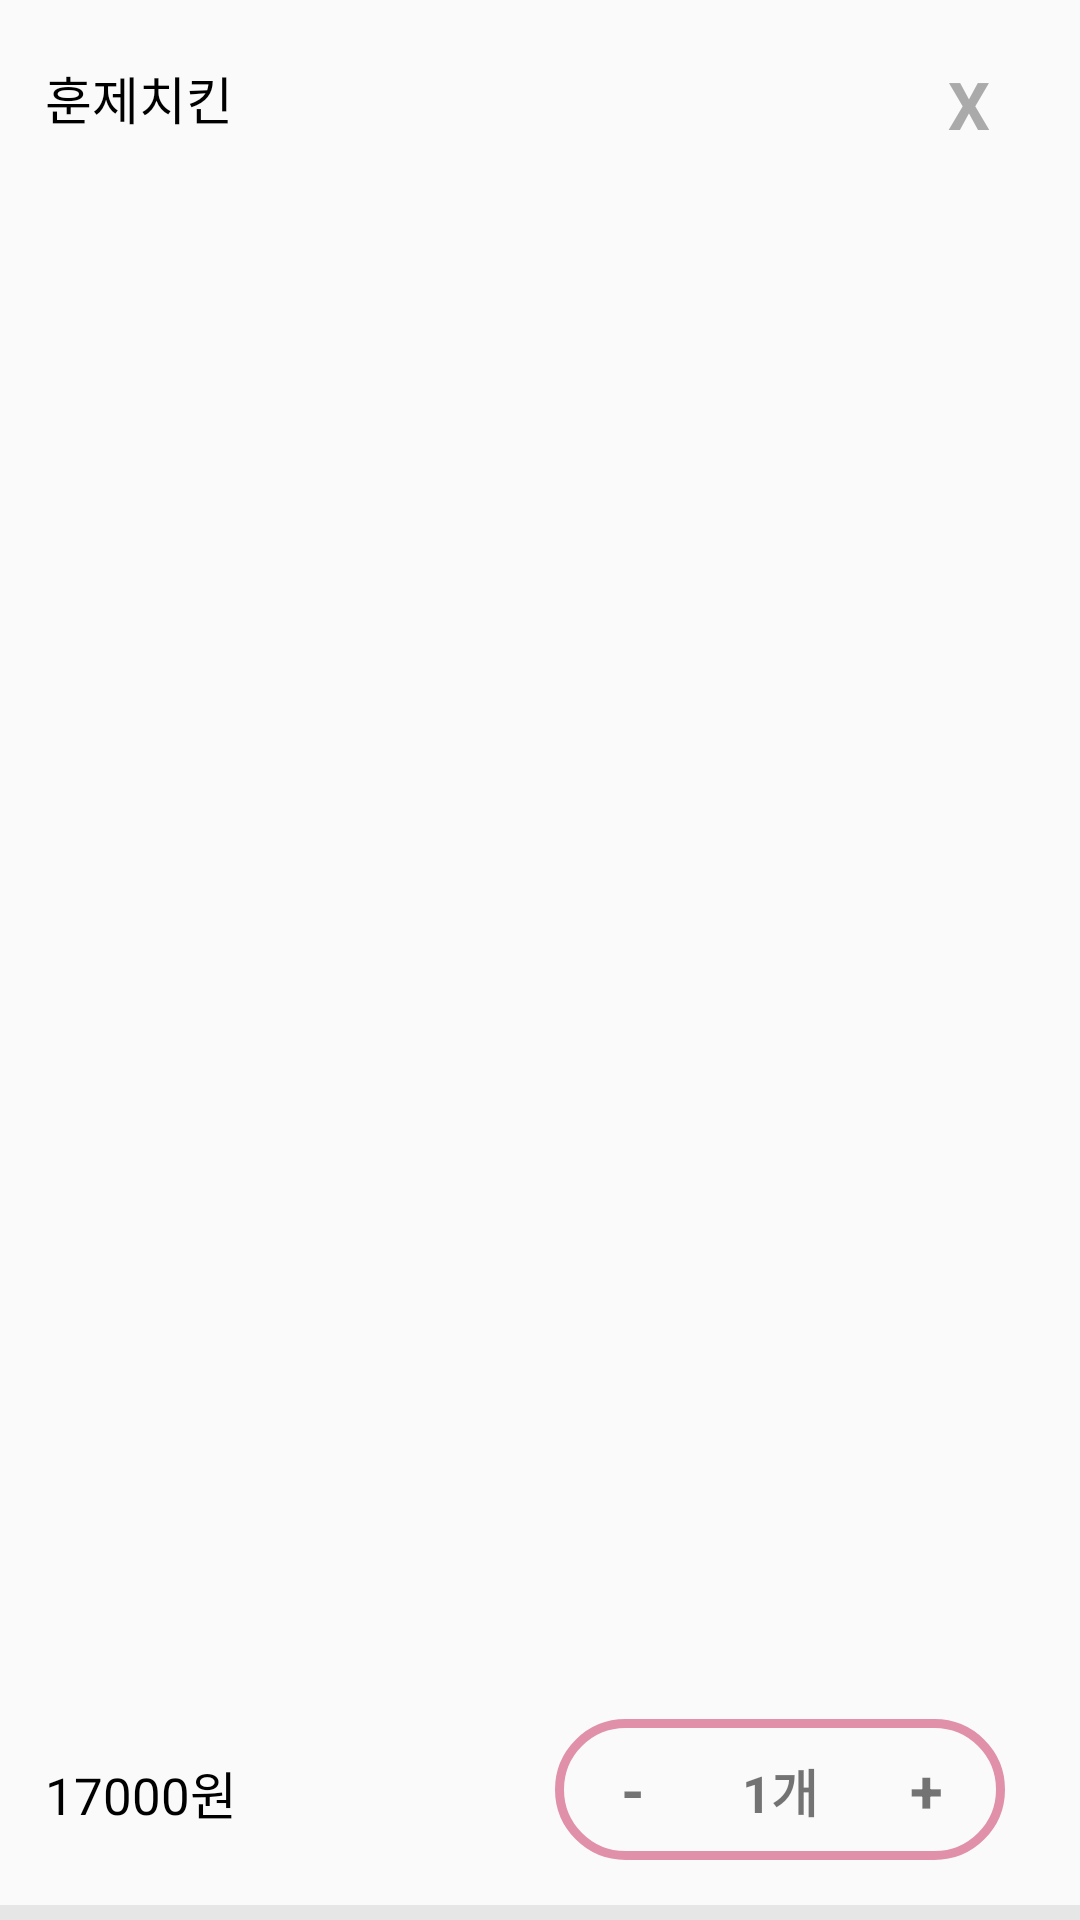

This screen was rendered from an Android layout file. Write that file and the resources it references.
<!-- AndroidManifest.xml: application theme AppTheme -->
<!-- res/layout/food_favorite_layout.xml -->
<?xml version="1.0" encoding="utf-8"?>
<RelativeLayout
    xmlns:android="http://schemas.android.com/apk/res/android"
    android:layout_width="match_parent"
    android:layout_height="150dp"
    android:paddingTop="20dp"
    android:paddingBottom="20dp"
    android:paddingLeft="15dp"
    android:paddingRight="15dp"
    android:background="@drawable/bottom_solid"
    >

    <TextView
        android:layout_width="wrap_content"
        android:layout_height="wrap_content"
        android:text="X"
        android:textSize="22sp"
        android:textStyle="bold"
        android:layout_alignParentRight="true"
        android:layout_marginRight="15dp"
        android:textColor="@android:color/darker_gray"
        />

    <TextView
        android:id="@+id/food_favorite_name"
        android:layout_width="wrap_content"
        android:layout_height="wrap_content"
        android:text="훈제치킨"
        android:textSize="17sp"
        android:textColor="@android:color/black"
        />

    <TextView
        android:id="@+id/food_favorite_price"
        android:layout_width="wrap_content"
        android:layout_height="wrap_content"
        android:text="17000원"
        android:textSize="17sp"
        android:textColor="@android:color/black"
        android:layout_alignParentBottom="true"
        android:layout_marginBottom="10dp"
        />

    <LinearLayout
        android:layout_width="150dp"
        android:paddingTop="10dp"
        android:layout_marginRight="10dp"
        android:paddingBottom="10dp"
        android:paddingRight="15dp"
        android:paddingLeft="15dp"
        android:layout_height="wrap_content"
        android:layout_alignParentRight="true"
        android:layout_alignParentBottom="true"
        android:layout_centerVertical="true"
        android:weightSum="1"
        android:orientation="horizontal"
        android:background="@drawable/rounded"

        >

        <TextView
            android:id="@+id/minus_btn"
            android:layout_width="10dp"
            android:layout_weight="0.15"
            android:layout_height="wrap_content"
            android:text="-"
            android:textSize="20sp"
            android:textStyle="bold"
            android:gravity="center_horizontal"
            />

        <TextView
            android:id="@+id/food_favorite_count"
            android:layout_width="10dp"
            android:layout_weight="0.7"
            android:layout_height="wrap_content"
            android:text="1개"
            android:textSize="17sp"
            android:textStyle="bold"
            android:gravity="center_horizontal"
            android:layout_marginRight="5dp"
            android:layout_marginLeft="5dp"
            />

        <TextView
            android:id="@+id/plus_btn"
            android:layout_width="10dp"
            android:layout_weight="0.15"
            android:layout_height="wrap_content"
            android:text="+"
            android:textSize="20sp"
            android:textStyle="bold"
            android:gravity="center_horizontal"
            />

    </LinearLayout>

</RelativeLayout>
<!-- resources referenced by this layout -->
<resources>
  <!-- drawable bottom_solid (drawable) -->
  <?xml version="1.0" encoding="utf-8"?>
  <layer-list xmlns:android="http://schemas.android.com/apk/res/android">
      <item
          android:top="-6dp"
          android:left="-6dp"
          android:right="-6dp"
          android:bottom="0dp">
  
          <shape android:shape="rectangle">
              <stroke
                  android:width="5dp"
                  android:color="#E6E6E6"/>
          </shape>
      </item>
  </layer-list>
  <!-- drawable rounded (drawable-v24) -->
  <?xml version="1.0" encoding="utf-8"?>
  <shape
      xmlns:android="http://schemas.android.com/apk/res/android"
      android:shape="rectangle"
      >
  
      <stroke
          android:width="3.00dp"
          android:color="#e091a9" />
  
      <corners
          android:radius="30dp"/>
  </shape>
  <style name="AppTheme" parent="Theme.AppCompat.Light.NoActionBar">
          
          <item name="colorPrimary">@color/colorPrimary</item>
          <item name="colorPrimaryDark">@color/colorPrimaryDark</item>
          <item name="colorAccent">@color/colorAccent</item>
      </style>
  <!-- not gathered from this repository: default colours our renderer supplied (Android Studio template values) -->
  <color name="colorPrimary">#FF6200EE</color>
  <color name="colorPrimaryDark">#FF3700B3</color>
  <color name="colorAccent">#FF03DAC5</color>
</resources>
